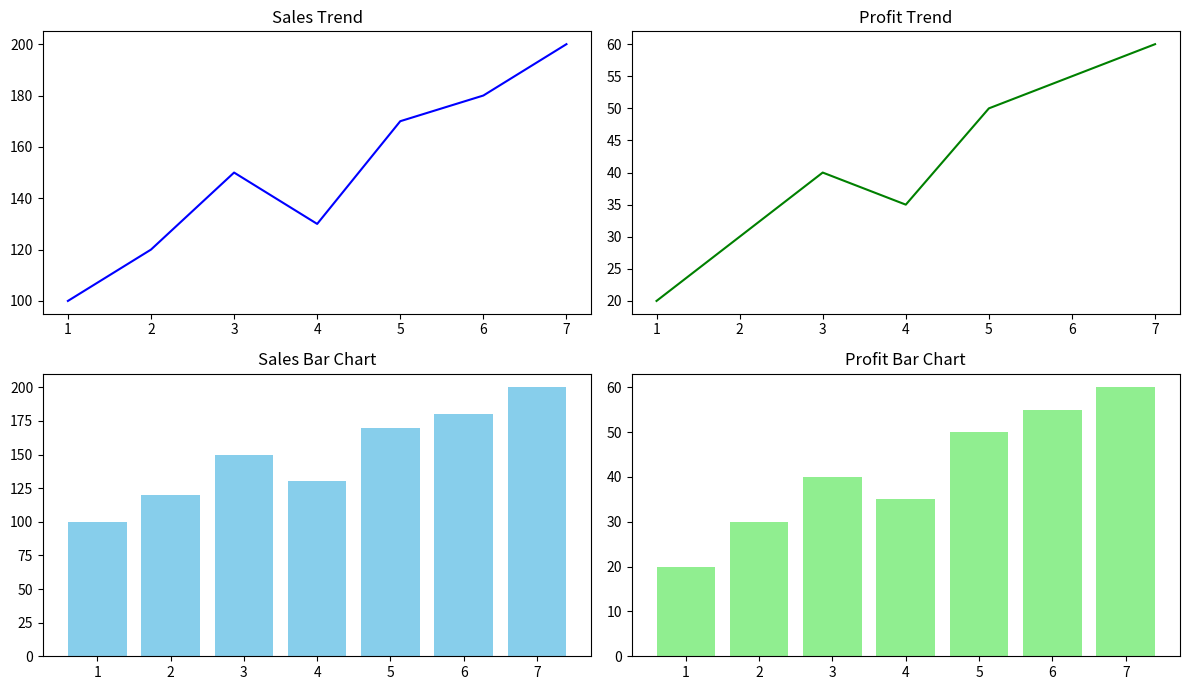

Reproduce this figure in Python.
import matplotlib.pyplot as plt
import numpy as np

"""
PROFESSIONAL DASHBOARD LAYOUT
----------------------------
Clean layout used in real analytics dashboards.
"""

days = np.arange(1, 8)
sales = np.array([100, 120, 150, 130, 170, 180, 200])
profit = np.array([20, 30, 40, 35, 50, 55, 60])

plt.figure(figsize=(12, 7))

# ---- Sales Line ----
ax1 = plt.subplot(2, 2, 1)
ax1.plot(days, sales, color="blue")
ax1.set_title("Sales Trend")

# ---- Profit Line ----
ax2 = plt.subplot(2, 2, 2)
ax2.plot(days, profit, color="green")
ax2.set_title("Profit Trend")

# ---- Sales Bar ----
ax3 = plt.subplot(2, 2, 3)
ax3.bar(days, sales, color="skyblue")
ax3.set_title("Sales Bar Chart")

# ---- Profit Bar ----
ax4 = plt.subplot(2, 2, 4)
ax4.bar(days, profit, color="lightgreen")
ax4.set_title("Profit Bar Chart")

plt.tight_layout()

plt.show()
